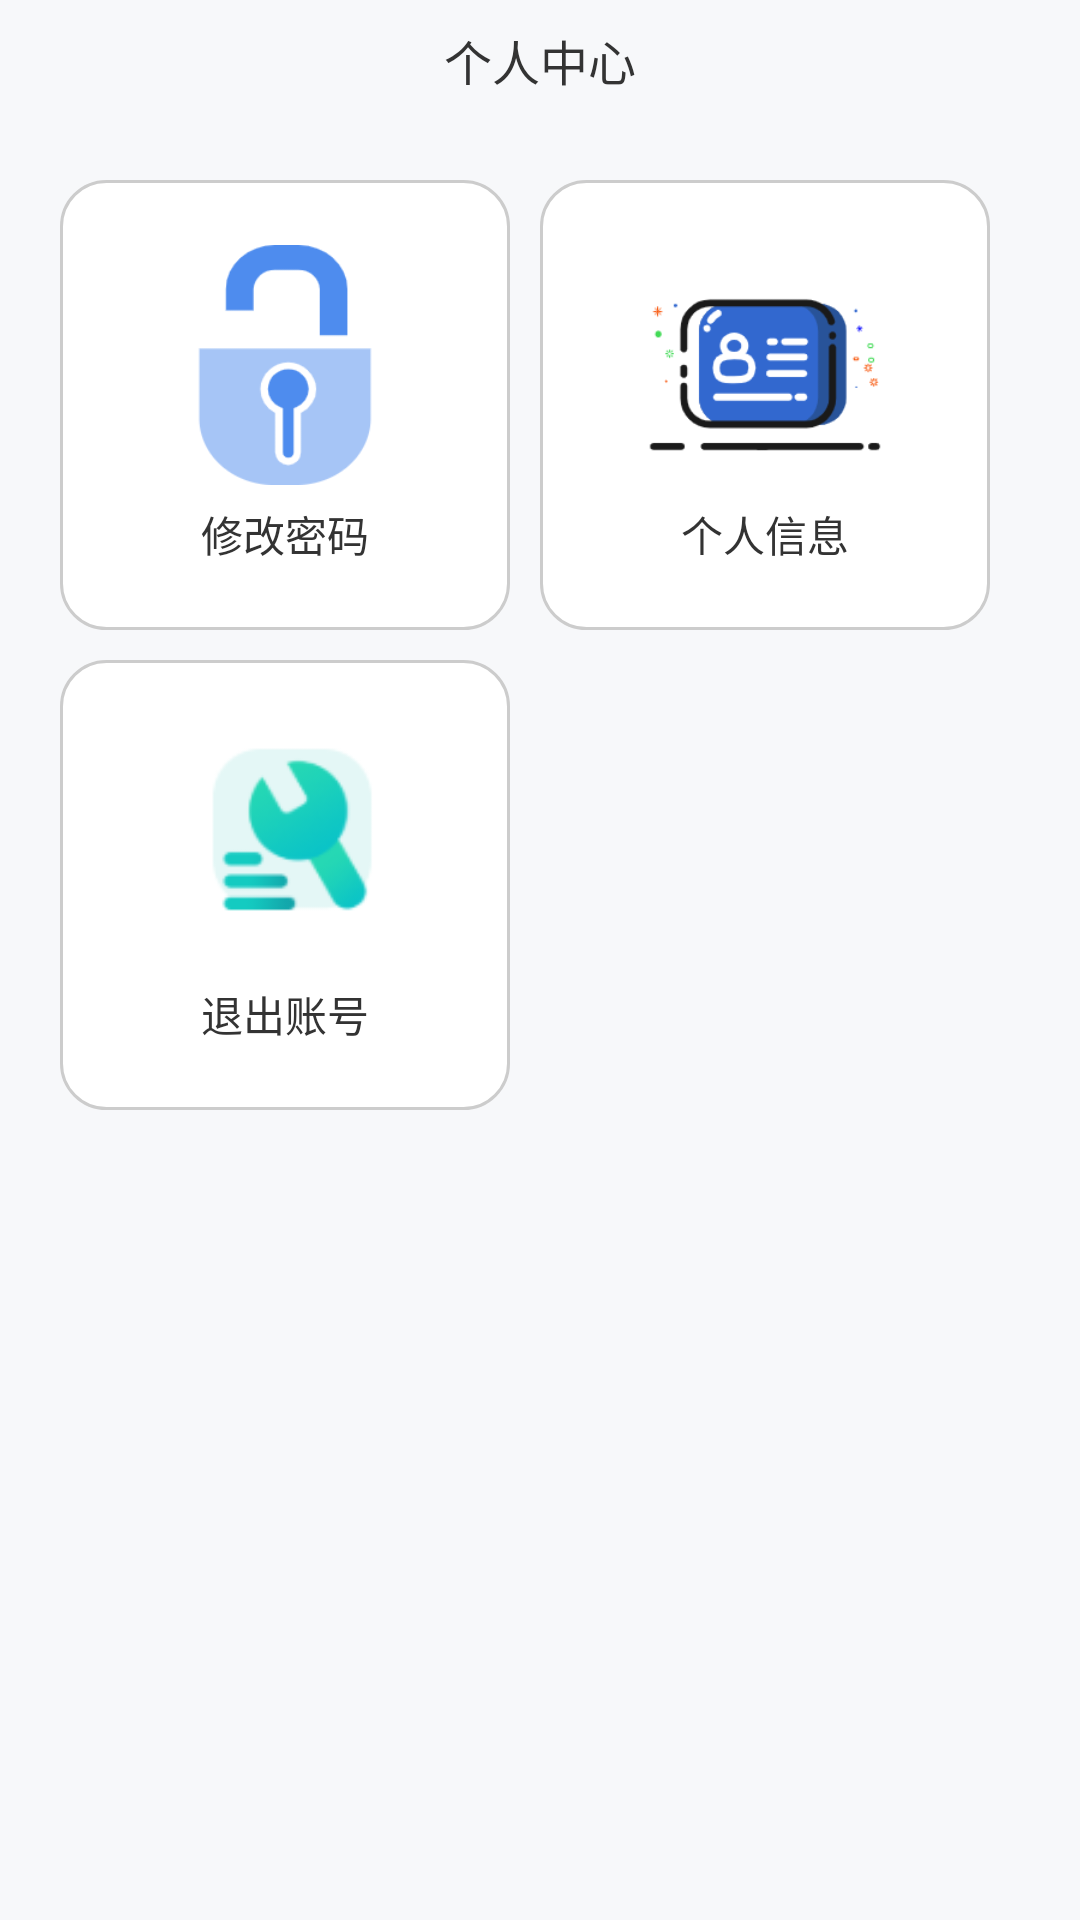

The Android layout XML behind this screen, and the referenced resources:
<!-- AndroidManifest.xml: application theme Theme.AppCompat.DayNight.NoActionBar -->
<!-- res/layout/grzx_ys.xml -->
<?xml version="1.0" encoding="utf-8"?>

<androidx.constraintlayout.widget.ConstraintLayout xmlns:android="http://schemas.android.com/apk/res/android"
    android:layout_width="match_parent"
    android:layout_height="match_parent">
    <LinearLayout
        android:layout_width="match_parent"
        android:layout_height="match_parent"
        android:background="#f7f8fa"
        android:orientation="vertical">
        <RelativeLayout
            android:layout_width="match_parent"
            android:layout_height="40dp">
            <TextView
                android:layout_width="match_parent"
                android:layout_height="match_parent"
                android:text="个人中心"
                android:gravity="center"
                android:textSize="16sp"
                android:textColor="#333"/>
        </RelativeLayout>
        <LinearLayout
            android:layout_width="match_parent"
            android:layout_height="match_parent"
            android:orientation="vertical"
            android:padding="20dp">
            <LinearLayout
                android:layout_width="match_parent"
                android:layout_height="150dp">
                <LinearLayout
                    android:id="@+id/xgmm"
                    android:layout_width="0dp"
                    android:background="@drawable/bj"
                    android:layout_height="match_parent"
                    android:layout_marginRight="10dp"
                    android:orientation="vertical"
                    android:gravity="center"
                    android:layout_weight="1">
                    <ImageView
                        android:layout_width="80dp"
                        android:src="@mipmap/xgmm"
                        android:layout_height="80dp"/>
                    <TextView
                        android:layout_width="wrap_content"
                        android:layout_height="wrap_content"
                        android:textSize="14sp"
                        android:textColor="#333"
                        android:layout_marginTop="6dp"
                        android:text="修改密码"/>
                </LinearLayout>
                <LinearLayout
                    android:id="@+id/grxx"

                    android:layout_width="0dp"
                    android:background="@drawable/bj"
                    android:layout_height="match_parent"
                    android:layout_marginRight="10dp"
                    android:orientation="vertical"
                    android:gravity="center"
                    android:layout_weight="1">
                    <ImageView
                        android:layout_width="80dp"
                        android:src="@mipmap/grxx"
                        android:layout_height="80dp"/>
                    <TextView
                        android:layout_width="wrap_content"
                        android:layout_height="wrap_content"
                        android:textSize="14sp"
                        android:textColor="#333"
                        android:layout_marginTop="6dp"
                        android:text="个人信息"/>
                </LinearLayout>
            </LinearLayout>
            <LinearLayout
                android:layout_width="match_parent"
                android:layout_marginTop="10dp"
                android:layout_height="150dp">
                <LinearLayout
                    android:id="@+id/tc"
                    android:layout_width="0dp"
                    android:background="@drawable/bj"
                    android:layout_height="match_parent"
                    android:layout_marginRight="10dp"
                    android:orientation="vertical"
                    android:gravity="center"
                    android:layout_weight="1">
                    <ImageView
                        android:layout_width="80dp"
                        android:src="@mipmap/zhgl"
                        android:layout_height="80dp"/>
                    <TextView
                        android:layout_width="wrap_content"
                        android:layout_height="wrap_content"
                        android:textSize="14sp"
                        android:textColor="#333"
                        android:layout_marginTop="6dp"
                        android:text="退出账号"/>
                </LinearLayout>
                <LinearLayout
                    android:layout_width="0dp"
                    android:layout_height="match_parent"
                    android:layout_marginRight="10dp"
                    android:orientation="vertical"
                    android:gravity="center"
                    android:layout_weight="1">

                </LinearLayout>
            </LinearLayout>
        </LinearLayout>
    </LinearLayout>

</androidx.constraintlayout.widget.ConstraintLayout>
<!-- resources referenced by this layout -->
<resources>
  <!-- drawable bj (drawable) -->
  <?xml version="1.0" encoding="utf-8"?>
  
  <shape xmlns:android="http://schemas.android.com/apk/res/android">
      <solid android:color="#fff"/>
      <corners android:radius="15dp"/>
      <stroke android:color="#ccc" android:width="1dp"/>
  
  </shape>
  <!-- mipmap grxx: png bitmap (mipmap-hdpi, 9113 bytes) -->
  <!-- mipmap xgmm: png bitmap (mipmap-hdpi, 6085 bytes) -->
  <!-- mipmap zhgl: png bitmap (mipmap-hdpi, 4736 bytes) -->
</resources>
